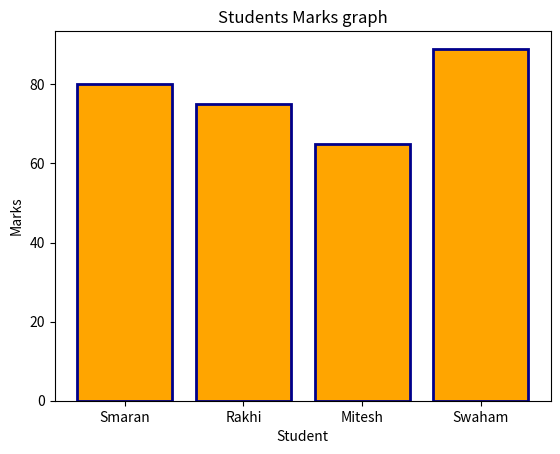

The script that saved this image:
import matplotlib.pyplot as plt

student=["Smaran","Rakhi","Mitesh","Swaham"]
marks=[80,75,65,89]

plt.bar(student,marks,
       color="Orange",
       edgecolor="DarkBlue",
       linewidth=2)

plt.title("Students Marks graph")
plt.xlabel("Student")
plt.ylabel("Marks")

plt.show()
